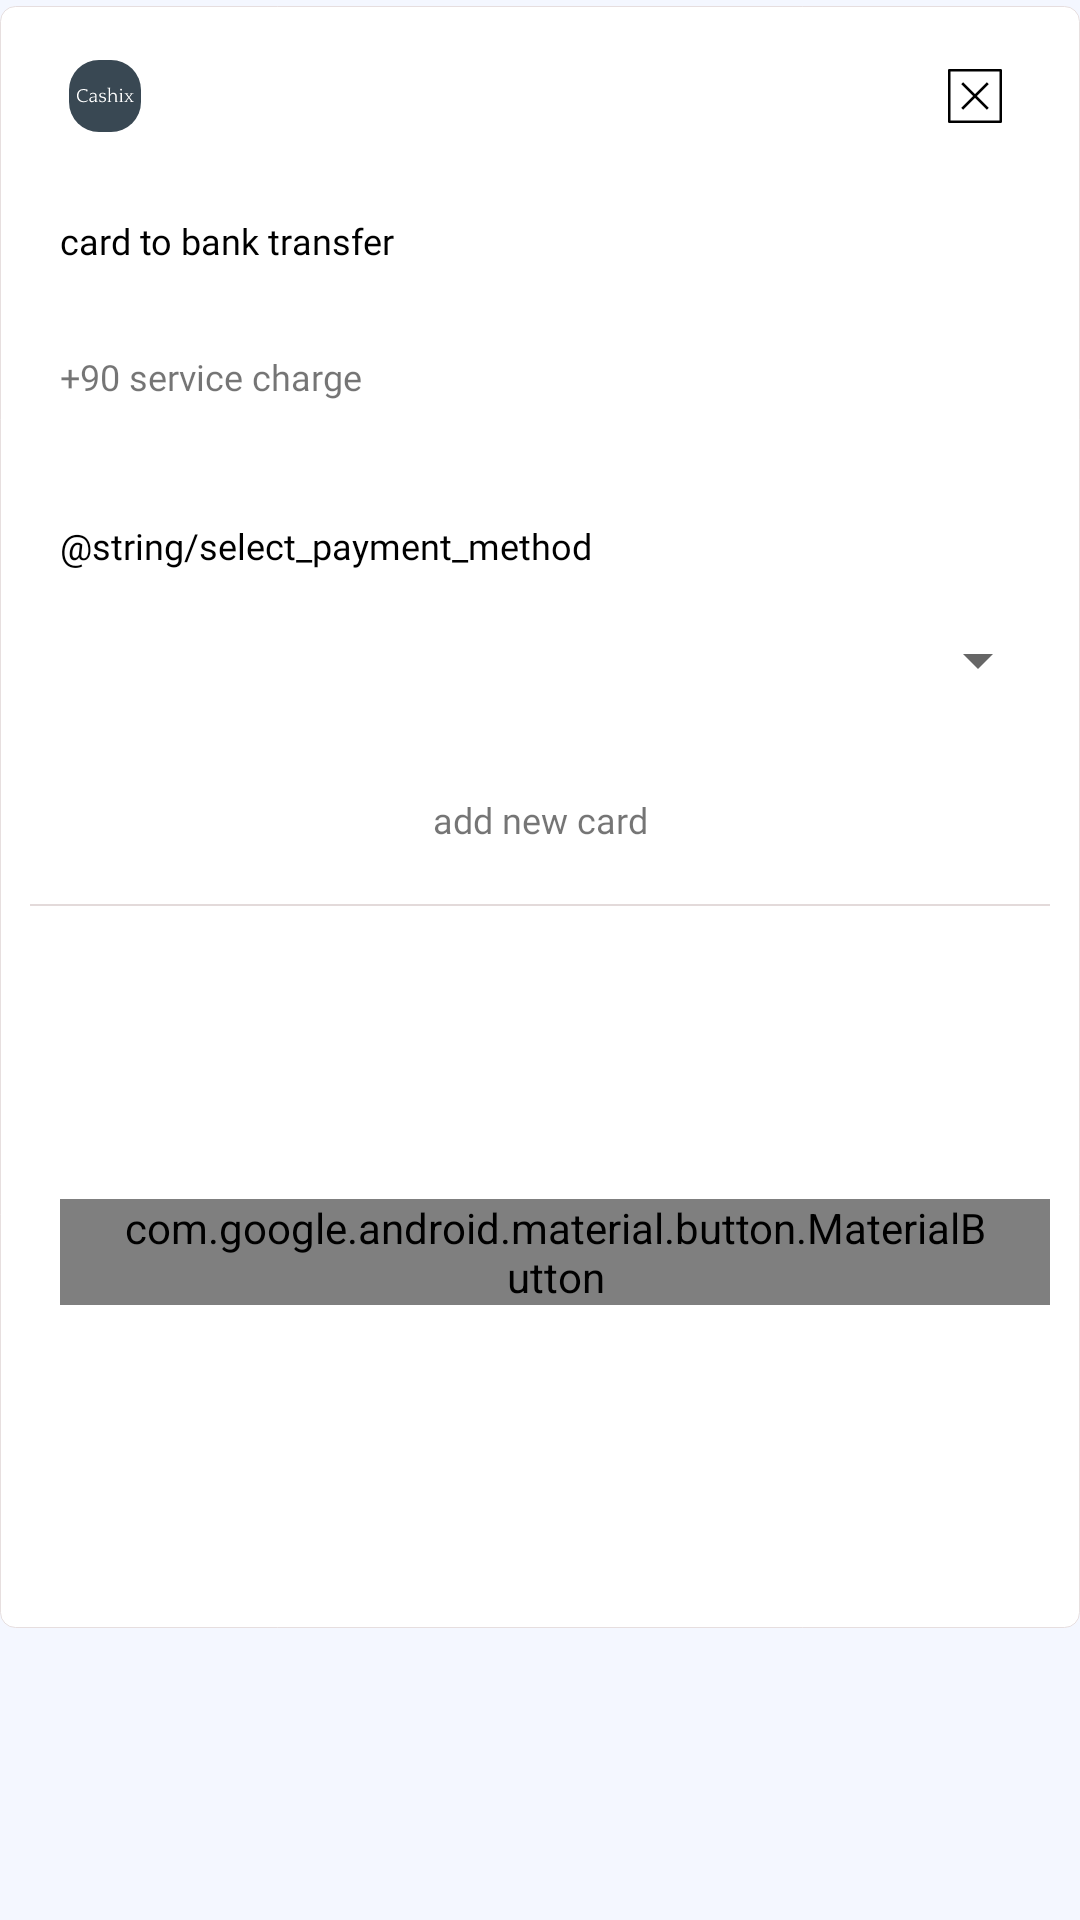

Layout XML and referenced resources for this Android screen:
<!-- AndroidManifest.xml: application theme Theme.Crepaid -->
<!-- res/layout/fragment_item_list_dialog_list_dialog.xml -->
<?xml version="1.0" encoding="utf-8"?>
<LinearLayout xmlns:android="http://schemas.android.com/apk/res/android"
    xmlns:app="http://schemas.android.com/apk/res-auto"
    xmlns:tools="http://schemas.android.com/tools"
    android:layout_width="match_parent"
    android:layout_height="match_parent"
    android:background="@color/limeWhite"
    android:orientation="vertical"
    android:overScrollMode="never"
    android:scrollbars="none"
    app:layout_behavior="com.google.android.material.bottomsheet.BottomSheetBehavior">

    <RelativeLayout
        android:layout_width="match_parent"
        android:layout_height="wrap_content"
        android:layout_marginTop="2dp"
        android:background="@drawable/home_activity_shape_all">

        <LinearLayout
            android:id="@+id/headingLayout"
            android:layout_width="match_parent"
            android:layout_height="40dp"
            android:layout_alignParentTop="true"
            android:gravity="center_horizontal"
            android:orientation="horizontal">

            <LinearLayout
                android:layout_width="wrap_content"
                android:layout_height="wrap_content"
                android:layout_gravity="center_vertical"
                android:layout_weight="1"
                android:gravity="start">

                <ImageView
                    android:layout_width="50dp"
                    android:layout_height="wrap_content"
                    android:layout_gravity="start"
                    android:layout_marginStart="0dp"
                    android:drawablePadding="5dp"
                    android:gravity="start"
                    android:src="@drawable/ic_op_logo" />
            </LinearLayout>

            <LinearLayout
                android:layout_width="wrap_content"
                android:layout_height="wrap_content"
                android:layout_gravity="center_vertical"
                android:layout_weight="1"
                android:gravity="end">

                <ImageView
                    android:id="@+id/dismiss_sheet"
                    android:layout_width="50dp"
                    android:layout_height="18dp"
                    android:layout_gravity="end"
                    android:layout_marginStart="0dp"
                    android:drawablePadding="5dp"
                    android:gravity="start"
                    android:src="@drawable/ic_cross" />
            </LinearLayout>

        </LinearLayout>

        <LinearLayout
            android:id="@+id/transaction"
            android:layout_width="match_parent"
            android:layout_height="wrap_content"
            android:layout_below="@id/headingLayout"
            android:layout_marginTop="20dp"
            android:layout_marginBottom="20dp"
            android:orientation="vertical"
            android:visibility="visible">

            <TextView
                android:layout_width="match_parent"
                android:layout_height="wrap_content"
                android:layout_marginStart="10dp"
                android:fontFamily="@font/poppins_medium"
                android:text="card to bank transfer"
                android:textColor="@color/black"
                android:textSize="12sp" />

            <TextView
                android:id="@+id/ogAmount"
                android:layout_width="match_parent"
                android:layout_height="wrap_content"
                android:layout_marginStart="10dp"
                android:layout_marginTop="5dp"
                android:fontFamily="sans-serif-black"
                android:textColor="@color/black"
                android:textSize="14sp" />

            <TextView
                android:layout_width="match_parent"
                android:layout_height="wrap_content"
                android:layout_marginStart="10dp"
                android:layout_marginTop="5dp"
                android:fontFamily="@font/poppins_medium"
                android:text="+90 service charge"
                android:textSize="12sp" />

        </LinearLayout>

        <LinearLayout
            android:id="@+id/paymentMethods"
            android:layout_width="match_parent"
            android:layout_height="wrap_content"
            android:layout_below="@id/transaction"
            android:layout_marginTop="20dp"
            android:layout_marginBottom="20dp"
            android:orientation="vertical"
            android:visibility="visible">

            <TextView
                android:layout_width="match_parent"
                android:layout_height="wrap_content"
                android:layout_marginStart="10dp"
                android:fontFamily="@font/poppins_medium"
                android:text="@string/select_payment_method"
                android:textColor="@color/black"
                android:textSize="12sp" />

            <com.stripe.android.view.CardMultilineWidget
                android:id="@+id/cardInputWidget"
                android:layout_width="match_parent"
                android:layout_height="wrap_content"
                android:visibility="gone"
                app:shouldShowPostalCode="false" />

            <Spinner
                android:id="@+id/spinner"
                android:layout_width="match_parent"
                android:layout_height="50dp"
                android:layout_marginStart="10dp"
                android:layout_marginTop="5dp" />


            <androidx.recyclerview.widget.RecyclerView
                android:id="@+id/card_recycler"
                android:layout_width="match_parent"
                android:layout_height="wrap_content"
                android:layout_marginStart="10dp"
                android:layout_marginTop="5dp"
                android:fontFamily="sans-serif-black"
                android:text="₹ 5000"
                android:textColor="@color/black"
                android:textSize="14sp"
                android:visibility="gone"
                tools:itemCount="2"
                tools:listitem="@layout/fragment_item_list_dialog_list_dialog_item" />

            <TextView
                android:id="@+id/addNewCard"
                android:layout_width="match_parent"
                android:layout_height="wrap_content"
                android:layout_gravity="center"
                android:layout_marginTop="20dp"
                android:fontFamily="@font/poppins_medium"
                android:foreground="?attr/selectableItemBackgroundBorderless"
                android:gravity="center"
                android:text="add new card"
                android:textColor="@color/colorMain"
                android:textSize="12sp" />


        </LinearLayout>

        <View
            android:id="@+id/view_filler"
            android:layout_width="match_parent"
            android:layout_height="0.5dp"
            android:layout_below="@id/paymentMethods"
            android:background="@color/greyish" />

        <LinearLayout
            android:layout_width="match_parent"
            android:layout_height="wrap_content"
            android:layout_below="@id/view_filler"
            android:layout_marginTop="20dp"
            android:layout_marginBottom="20dp"
            android:orientation="horizontal"
            android:visibility="visible">

            <LinearLayout
                android:layout_width="0dp"
                android:layout_height="wrap_content"
                android:layout_gravity="center"
                android:layout_marginStart="10dp"
                android:layout_weight="1"
                android:gravity="center"
                android:orientation="vertical">

                <TextView
                    android:layout_width="match_parent"
                    android:layout_height="wrap_content"
                    android:gravity="center_vertical"
                    android:text="total amount"
                    android:textColor="@color/black"
                    android:textSize="12sp" />

                <TextView
                    android:id="@+id/finalAmount"
                    android:layout_width="match_parent"
                    android:layout_height="wrap_content"
                    android:gravity="center_vertical"
                    android:textColor="@color/black"
                    android:textSize="15sp" />
            </LinearLayout>

            <com.google.android.material.button.MaterialButton
                android:id="@+id/payButtonSheet"
                android:layout_width="wrap_content"
                android:layout_height="wrap_content"
                android:layout_gravity="center"
                android:layout_marginEnd="10dp"
                android:foreground="?attr/selectableItemBackgroundBorderless"
                android:paddingStart="20dp"
                android:paddingEnd="20dp"
                android:text="Pay Now"
                android:textAllCaps="false"
                android:textColor="@color/white"
                app:backgroundTint="@color/black" />
        </LinearLayout>

    </RelativeLayout>

</LinearLayout>
<!-- res/layout/fragment_item_list_dialog_list_dialog_item.xml (included above) -->
<?xml version="1.0" encoding="utf-8"?>
<LinearLayout xmlns:android="http://schemas.android.com/apk/res/android"
    xmlns:app="http://schemas.android.com/apk/res-auto"
    android:id="@+id/mainGroup"
    android:layout_width="match_parent"
    android:layout_height="wrap_content"
    android:layout_marginTop="@dimen/dimen_100dp"
    android:background="?attr/selectableItemBackground"
    android:maxWidth="10dp"
    android:orientation="horizontal"
    android:paddingStart="@dimen/dimen_5dp"
    android:paddingTop="10dp"
    android:paddingEnd="@dimen/dimen_5dp"
    android:paddingBottom="@dimen/dimen_5dp">

    <ImageView
        android:id="@+id/bank_logo"
        android:layout_width="24dp"
        android:layout_height="24dp"
        android:layout_gravity="center"
        android:src="@drawable/hdfc_" />

    <LinearLayout
        android:layout_width="wrap_content"
        android:layout_height="wrap_content"
        android:layout_gravity="center"
        android:layout_weight="1"
        android:orientation="vertical">

        <TextView
            android:id="@+id/bank_name"
            android:layout_width="match_parent"
            android:layout_height="wrap_content"
            android:layout_gravity="bottom"
            android:layout_marginStart="10dp"
            android:fontFamily="@font/poppins_medium"
            android:text="hdfc bank"
            android:textSize="12sp" />

        <TextView
            android:id="@+id/last_digit"
            android:layout_width="match_parent"
            android:layout_height="wrap_content"
            android:layout_marginStart="10dp"
            android:layout_marginEnd="20dp"
            android:fontFamily="@font/poppins_medium"
            android:text="XXXX 3893"
            android:textColor="@color/black"
            android:textSize="12sp"
            app:drawableEndCompat="@drawable/visa_" />

        <com.stripe.android.view.CardMultilineWidget
            android:id="@+id/cardInputWidget"
            android:layout_width="match_parent"
            android:layout_height="wrap_content"
            android:visibility="gone"
            app:shouldShowPostalCode="false" />
    </LinearLayout>

    
    
    
    
    
    
    
    


</LinearLayout>
<!-- resources referenced by this layout -->
<resources>
  <color name="black">#FF000000</color>
  <color name="greyish">#E3DADA</color>
  <color name="limeWhite">#F4F7FF</color>
  <color name="white">#FFFFFFFF</color>
  <!-- drawable hdfc_ (drawable) -->
  <vector xmlns:android="http://schemas.android.com/apk/res/android"
      android:width="35dp"
      android:height="35dp"
      android:viewportWidth="35"
      android:viewportHeight="35">
    <path
        android:pathData="M0,0H34.979V34.953H0V0Z"
        android:fillColor="#ED232A"/>
    <path
        android:pathData="M6.122,6.118H28.861V28.84H6.122V6.118Z"
        android:fillColor="#ffffff"/>
    <path
        android:pathData="M15.741,0H19.238V34.953H15.741V0Z"
        android:fillColor="#ffffff"/>
    <path
        android:pathData="M0,15.734H34.979V19.228H0V15.734Z"
        android:fillColor="#ffffff"/>
    <path
        android:pathData="M12.245,12.236H22.739V22.722H12.245V12.236Z"
        android:fillColor="#004C8F"/>
  </vector>
  <!-- drawable home_activity_shape_all (drawable) -->
  <?xml version="1.0" encoding="utf-8"?>
  <shape  android:shape="rectangle"  xmlns:android="http://schemas.android.com/apk/res/android">
      <corners android:radius="5dp" />
      <padding
          android:bottom="10dp"
          android:left="10dp"
          android:right="10dp"
          android:top="10dp"/>
      <stroke android:width="0.0001dp" android:color="#DAE3DADA"/>
      <solid android:color="#FFFFFF"/>
  </shape>
  <!-- drawable ic_cross (drawable) -->
  <vector xmlns:android="http://schemas.android.com/apk/res/android"
      android:width="24dp"
      android:height="24dp"
      android:viewportWidth="24"
      android:viewportHeight="24">
    <path
        android:pathData="M0.571,0C0.257,0 0,0.257 0,0.571V23.429C0,23.743 0.257,24 0.571,24H23.429C23.743,24 24,23.743 24,23.429V0.571C24,0.257 23.743,0 23.429,0H0.571ZM1.143,1.143H22.857V22.857H1.143V1.143ZM6.69,5.882L5.882,6.69L11.192,12L5.882,17.31L6.69,18.118L12,12.808L17.31,18.118L18.118,17.31L12.808,12L18.118,6.69L17.31,5.882L12,11.192L6.69,5.882Z"
        android:fillColor="#000000"/>
  </vector>
  <!-- drawable ic_op_logo: vector/xml drawable (drawable, 15360 chars, omitted) -->
  <!-- drawable visa_: vector/xml drawable (drawable, 2925 chars, omitted) -->
  <style name="Theme.Crepaid" parent="Theme.AppCompat.DayNight.NoActionBar">
          
          <item name="colorPrimary">@color/purple_500</item>
          <item name="colorPrimaryVariant">@color/purple_500</item>
          <item name="colorOnPrimary">#92BC4040</item>
          
          <item name="android:windowLightStatusBar">true</item>
          <item name="colorSecondary">#3F51B5</item>
          <item name="colorSecondaryVariant">@color/teal_700</item>
          <item name="colorOnSecondary">@color/black</item>
          
  
          <item name="android:statusBarColor" tools:targetApi="l">@color/limeWhite</item>
          
  
      </style>
  <color name="purple_500">#FF6200EE</color>
  <color name="teal_700">#FF018786</color>
</resources>
